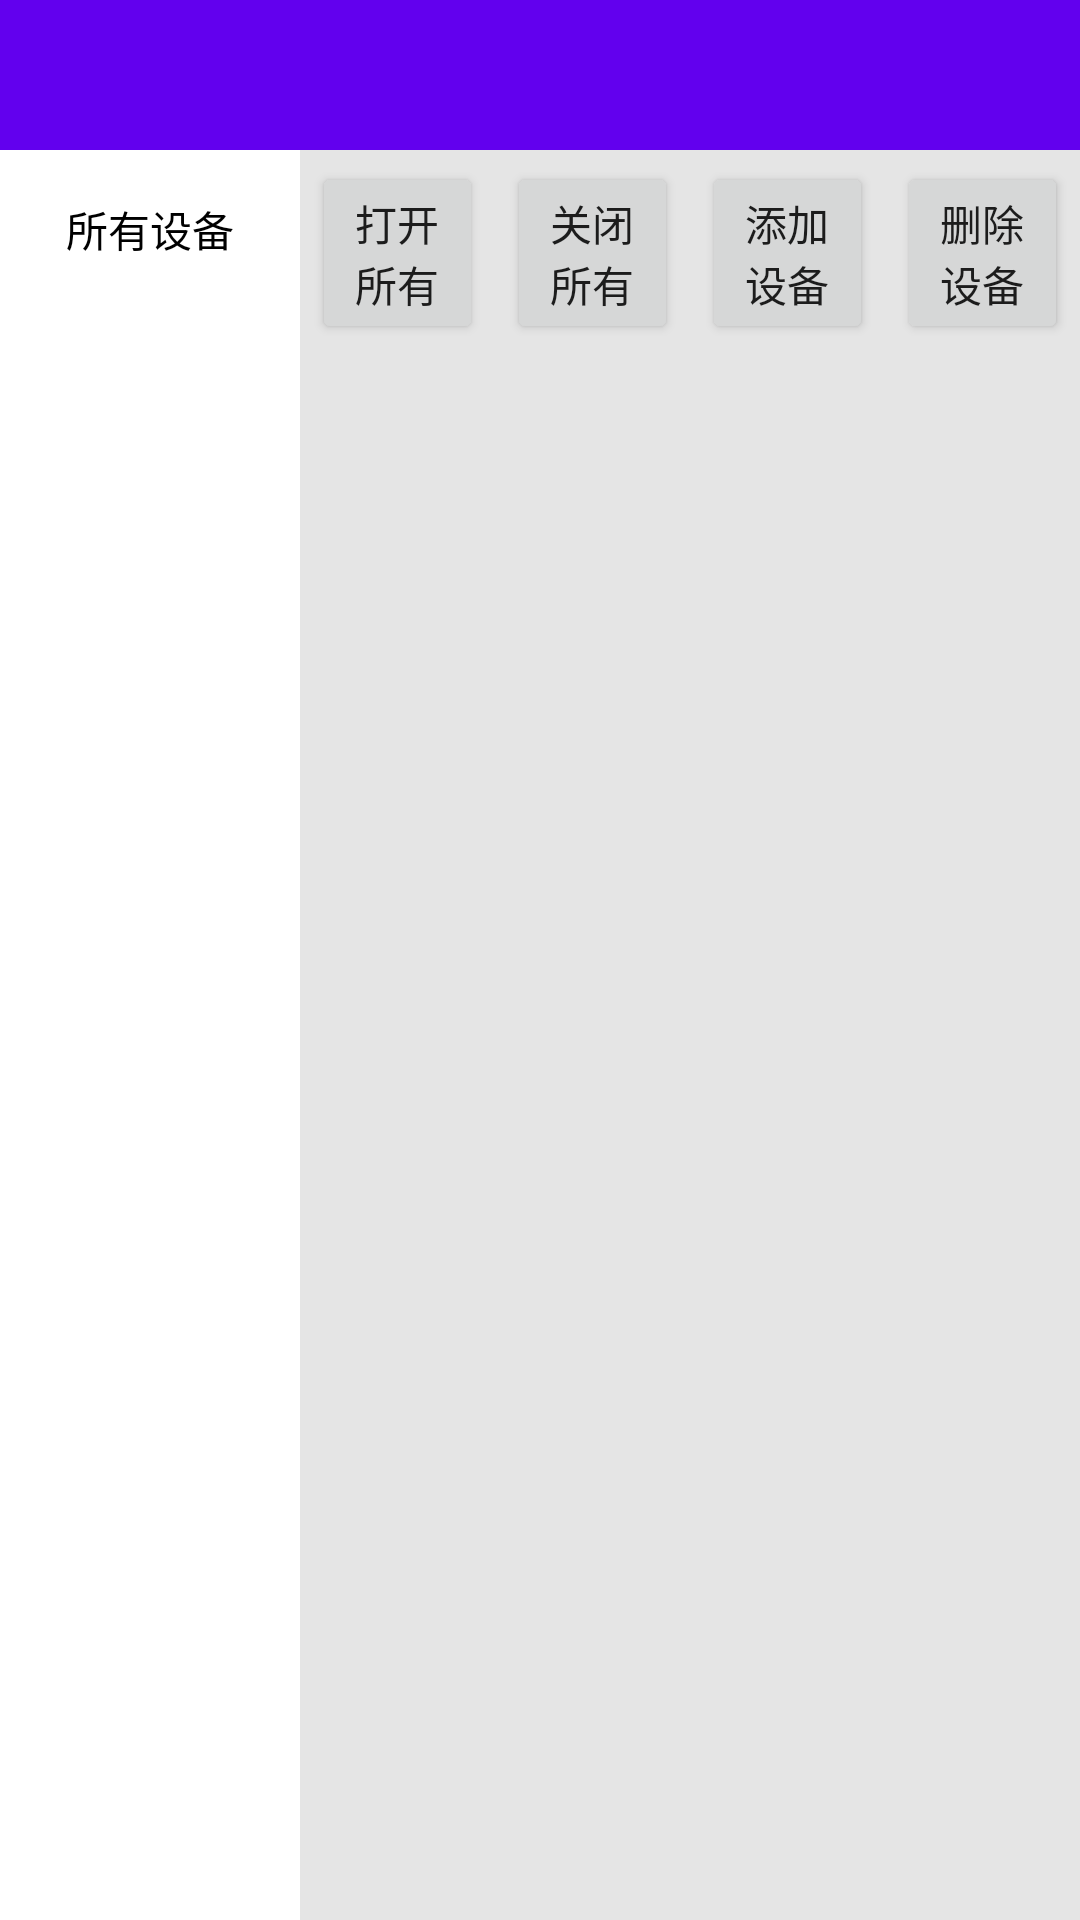

Write the Android layout XML for this screen, with the resource values it uses.
<!-- AndroidManifest.xml: application theme Theme.SigMeshDemo -->
<!-- res/layout/activity_device_list.xml -->
<?xml version="1.0" encoding="utf-8"?>
<LinearLayout xmlns:android="http://schemas.android.com/apk/res/android"
    xmlns:app="http://schemas.android.com/apk/res-auto"
    xmlns:tools="http://schemas.android.com/tools"
    android:layout_width="match_parent"
    android:layout_height="match_parent"
    android:orientation="vertical"
    tools:context=".MainActivity">

    <com.google.android.material.tabs.TabLayout
        android:id="@+id/tab_room"
        android:layout_width="match_parent"
        android:layout_height="50dp"
        android:background="@color/purple_500"
        app:tabGravity="start"
        app:tabIndicatorColor="#fff"
        app:tabIndicatorHeight="3dp"
        app:tabMode="scrollable"
        app:tabSelectedTextColor="#fff"
        app:tabTextColor="#7fff" />

    <LinearLayout
        android:layout_width="match_parent"
        android:layout_height="match_parent"
        android:orientation="horizontal">

        <LinearLayout
            android:layout_width="100dp"
            android:layout_height="wrap_content"
            android:orientation="vertical">

            <TextView
                android:id="@+id/tv_all_room_devices"
                android:layout_width="match_parent"
                android:layout_height="wrap_content"
                android:gravity="center"
                android:padding="16dp"
                android:text="所有设备"
                android:textColor="@color/black" />

            <ListView
                android:id="@+id/lv_data_groups"
                android:layout_width="match_parent"
                android:layout_height="wrap_content" />

        </LinearLayout>


        <LinearLayout
            android:layout_width="match_parent"
            android:layout_height="match_parent"
            android:background="#e5e5e5"
            android:orientation="vertical">

            <LinearLayout
                android:layout_width="match_parent"
                android:layout_height="wrap_content"
                android:layout_margin="4dp"
                android:orientation="horizontal">

                <Button
                    android:id="@+id/btn_open_all"
                    android:layout_width="wrap_content"
                    android:layout_height="wrap_content"
                    android:layout_weight="1"
                    android:text="打开所有" />

                <Button
                    android:id="@+id/btn_cloes_all"
                    android:layout_width="wrap_content"
                    android:layout_height="wrap_content"
                    android:layout_marginLeft="8dp"
                    android:layout_weight="1"
                    android:text="关闭所有" />

                <Button
                    android:id="@+id/btn_add_device_to_group"
                    android:layout_width="wrap_content"
                    android:layout_height="wrap_content"
                    android:layout_marginLeft="8dp"
                    android:layout_weight="1"
                    android:text="添加设备" />

                <Button
                    android:id="@+id/btn_del_device_to_group"
                    android:layout_width="wrap_content"
                    android:layout_height="wrap_content"
                    android:layout_marginLeft="8dp"
                    android:layout_weight="1"
                    android:text="删除设备" />

            </LinearLayout>

            <ListView
                android:id="@+id/lv_data_devices"
                android:layout_width="match_parent"
                android:layout_height="wrap_content" />

        </LinearLayout>


    </LinearLayout>


</LinearLayout>
<!-- resources referenced by this layout -->
<resources>
  <style name="Theme.SigMeshDemo" parent="Theme.MaterialComponents.DayNight.DarkActionBar">
          
          <item name="colorPrimary">@color/purple_500</item>
          <item name="colorPrimaryVariant">@color/purple_700</item>
          <item name="colorOnPrimary">@color/white</item>
          
          <item name="colorSecondary">@color/teal_200</item>
          <item name="colorSecondaryVariant">@color/teal_700</item>
          <item name="colorOnSecondary">@color/black</item>
          
          <item name="android:statusBarColor" tools:targetApi="l">?attr/colorPrimaryVariant</item>
          
      </style>
  <!-- not gathered from this repository: default colours our renderer supplied (Android Studio template values) -->
  <color name="purple_500">#FF6200EE</color>
  <color name="purple_700">#FF3700B3</color>
  <color name="teal_200">#FF03DAC5</color>
  <color name="teal_700">#FF018786</color>
  <color name="black">#FF000000</color>
  <color name="white">#FFFFFFFF</color>
</resources>
